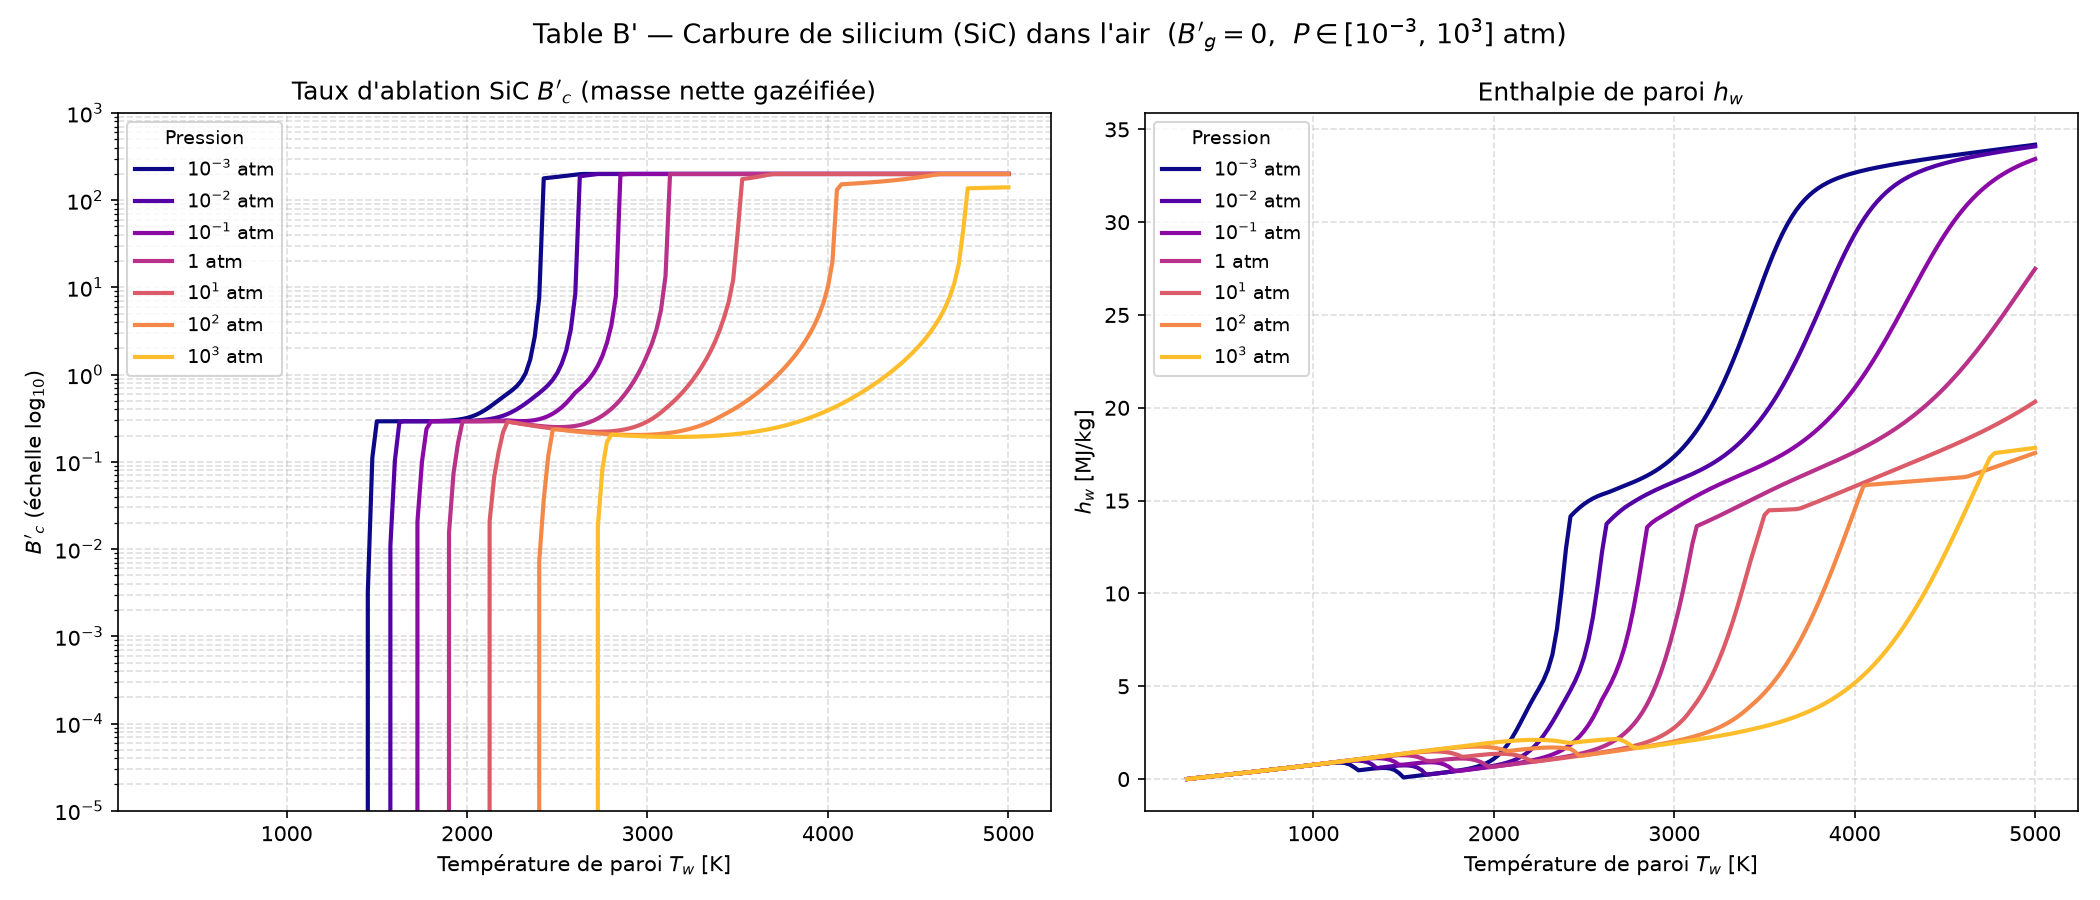

The data file committed next to this chart (first rows):
P_atm, Tw[K], B'c, hw[MJ/kg], N, O, NO, N2, O2, C, C2, C3, CN, CO, CO2, Si, Si2, Si3, SiO, SiO2, SiN, Si2N, SiC, SiC2
0.001, 3.000000e+02, 0.000000e+00, 1.923390e-03, 1.601230e-78, 2.011080e-106, 7.715090e-83, 1.000000e+00, 1.842000e-134, 1.502170e-114, 1.271300e-132, 1.855540e-132, 2.520550e-70, 3.508780e-42, 8.539260e-66, 1.399850e-80, 7.194930e-113, 2.688190e-132, 1.814390e-56, 1.972440e-90, 1.817140e-76, 1.352330e-86, 1.887470e-127, 2.350540e-108
0.001, 3.250000e+02, 0.000000e+00, 2.792160e-02, 3.437960e-72, 1.786510e-97, 5.246300e-76, 1.000000e+00, 3.056880e-123, 5.992150e-105, 1.704390e-121, 3.318940e-121, 1.896440e-64, 4.740110e-38, 7.602080e-60, 1.416850e-73, 3.826530e-103, 5.897900e-121, 3.326130e-51, 1.507960e-82, 4.394580e-70, 2.568100e-79, 1.251640e-116, 6.401490e-99
0.001, 3.500000e+02, 0.000000e+00, 5.393720e-02, 9.233870e-67, 8.405370e-90, 3.773670e-70, 1.000000e+00, 1.267860e-113, 1.023700e-96, 5.975630e-112, 1.479450e-111, 2.071970e-59, 1.652300e-34, 9.571700e-55, 1.433670e-67, 8.284090e-95, 3.087740e-111, 1.077280e-46, 8.611070e-76, 1.298550e-64, 4.440360e-73, 2.364600e-107, 7.858760e-91
0.001, 3.750000e+02, 0.000000e+00, 7.997940e-02, 4.700380e-62, 3.766670e-83, 4.497950e-65, 1.000000e+00, 2.746700e-105, 1.405130e-89, 1.133040e-103, 3.432750e-103, 4.832100e-55, 1.946570e-31, 2.518930e-50, 2.296820e-62, 1.383450e-87, 8.134450e-103, 8.713270e-43, 6.167170e-70, 7.137150e-60, 1.128250e-67, 2.590350e-99, 8.072130e-84
0.001, 4.000000e+02, 0.000000e+00, 1.060590e-01, 6.192790e-58, 2.496830e-77, 1.244010e-60, 1.000000e+00, 5.402760e-98, 2.484250e-83, 2.003980e-96, 7.205280e-96, 3.211600e-51, 9.490360e-29, 1.857040e-46, 8.226600e-58, 2.879640e-81, 1.887970e-95, 2.281870e-39, 8.171940e-65, 1.000180e-55, 6.034150e-63, 2.804600e-92, 1.103510e-77
0.001, 4.250000e+02, 0.000000e+00, 1.321880e-01, 2.680070e-54, 3.428300e-72, 1.032800e-56, 1.000000e+00, 1.472720e-91, 8.117240e-78, 5.017060e-90, 2.088200e-89, 7.588590e-48, 2.235790e-26, 4.798320e-43, 8.578160e-54, 1.078520e-75, 5.925950e-89, 2.360250e-36, 2.697300e-60, 4.548790e-52, 8.942370e-59, 4.513070e-86, 2.864010e-72
0.001, 4.500000e+02, 0.000000e+00, 1.583790e-01, 4.585910e-51, 1.267030e-67, 3.144750e-53, 1.000000e+00, 7.729990e-86, 6.491420e-73, 2.459550e-84, 1.161220e-83, 7.571260e-45, 2.871460e-24, 5.172600e-40, 3.197990e-50, 9.671880e-71, 3.511110e-83, 1.125510e-33, 2.795010e-56, 8.100280e-49, 4.547990e-55, 1.482550e-80, 1.860460e-67
0.001, 4.750000e+02, 0.000000e+00, 1.846450e-01, 3.591610e-48, 1.550060e-63, 4.113740e-50, 1.000000e+00, 1.012990e-80, 1.586080e-68, 3.051090e-79, 1.606800e-78, 3.653810e-42, 2.211550e-22, 2.669690e-37, 5.013490e-47, 2.602480e-66, 5.110100e-78, 2.795820e-31, 1.091550e-52, 6.550260e-46, 9.399020e-52, 1.277460e-75, 3.762940e-63
0.001, 5.000000e+02, 0.000000e+00, 2.109980e-01, 1.447430e-45, 7.407280e-60, 2.623860e-47, 1.000000e+00, 4.080190e-76, 1.414010e-64, 1.175920e-74, 6.811790e-74, 9.508570e-40, 1.102460e-20, 7.365400e-35, 3.763410e-44, 2.516980e-62, 2.255420e-73, 3.989350e-29, 1.859620e-49, 2.708150e-43, 9.035350e-49, 3.528530e-71, 2.822150e-59
0.001, 5.250000e+02, 0.000000e+00, 2.374480e-01, 3.300120e-43, 1.581010e-56, 9.040990e-45, 1.000000e+00, 5.977340e-72, 5.310650e-61, 1.662770e-70, 1.047120e-69, 1.457190e-37, 3.784160e-19, 1.187620e-32, 1.502680e-41, 1.012710e-58, 3.580420e-69, 3.539300e-27, 1.555810e-46, 6.301350e-41, 4.507440e-46, 3.675240e-67, 9.041380e-56
0.001, 5.500000e+02, 0.000000e+00, 2.640080e-01, 4.600170e-41, 1.682010e-53, 1.830200e-42, 1.000000e+00, 3.655350e-68, 9.451540e-58, 9.884180e-67, 6.700040e-66, 1.413350e-35, 9.408490e-18, 1.204060e-30, 3.478260e-39, 1.910570e-55, 2.350540e-65, 2.083050e-25, 7.042710e-44, 8.925840e-39, 1.276210e-43, 1.648700e-63, 1.389280e-52
0.001, 5.750000e+02, 0.000000e+00, 2.906850e-01, 4.179930e-39, 9.766070e-51, 2.332900e-40, 1.000000e+00, 1.045660e-64, 8.784870e-55, 2.764290e-63, 1.999940e-62, 9.208300e-34, 1.766900e-16, 8.153390e-29, 5.011270e-37, 1.865690e-52, 7.161530e-62, 8.580400e-24, 1.868800e-41, 8.212810e-37, 2.208180e-41, 3.555130e-60, 1.126700e-49
0.001, 6.000000e+02, 0.000000e+00, 3.174900e-01, 2.611650e-37, 3.337570e-48, 1.983850e-38, 1.000000e+00, 1.538550e-61, 4.624220e-52, 3.995060e-60, 3.062650e-59, 4.235140e-32, 2.595520e-15, 3.878200e-27, 4.768200e-35, 1.023980e-49, 1.114740e-58, 2.586600e-22, 3.107590e-39, 5.181250e-35, 2.483320e-39, 4.038070e-57, 5.223250e-47
0.001, 6.250000e+02, 0.000000e+00, 3.444280e-01, 1.173540e-35, 7.153880e-46, 1.181460e-36, 1.000000e+00, 1.261040e-58, 1.475650e-49, 3.228700e-57, 2.606250e-56, 1.433620e-30, 3.071270e-14, 1.351800e-25, 3.149210e-33, 3.385050e-47, 9.609900e-56, 5.924460e-21, 3.425190e-37, 2.345260e-33, 1.911570e-37, 2.609090e-54, 1.480130e-44
0.001, 6.500000e+02, 0.000000e+00, 3.715060e-01, 3.939280e-34, 1.014830e-43, 5.134170e-35, 1.000000e+00, 6.159460e-56, 3.024120e-47, 1.559960e-54, 1.318690e-53, 3.700100e-29, 3.001240e-13, 3.578830e-24, 1.505850e-31, 7.146430e-45, 4.912350e-53, 1.064260e-19, 2.623970e-35, 7.914700e-32, 1.052270e-35, 1.023440e-51, 2.713470e-42
0.001, 6.750000e+02, 0.000000e+00, 3.987290e-01, 1.020280e-32, 9.974180e-42, 1.686020e-33, 1.000000e+00, 1.898980e-53, 4.180330e-45, 4.769950e-52, 4.202540e-51, 7.503690e-28, 2.473880e-12, 7.419520e-23, 5.403540e-30, 1.012800e-42, 1.578110e-50, 1.540510e-18, 1.454790e-33, 2.057630e-30, 4.299670e-34, 2.576120e-49, 3.377630e-40
0.001, 7.000000e+02, 0.000000e+00, 4.260990e-01, 2.096280e-31, 7.063680e-40, 4.311430e-32, 1.000000e+00, 3.881970e-51, 4.065410e-43, 9.692660e-50, 8.863110e-49, 1.226940e-26, 1.751640e-11, 1.236440e-21, 1.500550e-28, 1.005620e-40, 3.348940e-48, 1.838870e-17, 6.042950e-32, 4.237960e-29, 1.346470e-32, 4.363570e-47, 2.975480e-38
0.001, 7.250000e+02, 0.000000e+00, 4.536200e-01, 3.499410e-30, 3.728610e-38, 8.809890e-31, 1.000000e+00, 5.489960e-49, 2.884350e-41, 1.365210e-47, 1.290860e-46, 1.653930e-25, 1.082200e-10, 1.694010e-20, 3.311440e-27, 7.258020e-39, 4.900610e-46, 1.846590e-16, 1.937570e-30, 7.084170e-28, 3.321810e-31, 5.181790e-45, 1.922570e-36
0.001, 7.500000e+02, 0.000000e+00, 4.812930e-01, 4.845710e-29, 1.510610e-36, 1.471060e-29, 1.000000e+00, 5.572290e-47, 1.540670e-39, 1.382470e-45, 1.347210e-44, 1.873840e-24, 5.913610e-10, 1.945660e-19, 5.942320e-26, 3.931420e-37, 5.132520e-44, 1.587170e-15, 4.920790e-29, 9.814040e-27, 6.612040e-30, 4.469960e-43, 9.398060e-35
0.001, 7.750000e+02, 0.000000e+00, 5.091190e-01, 5.667320e-28, 4.818620e-35, 2.046720e-28, 1.000000e+00, 4.191120e-45, 6.367950e-38, 1.039040e-43, 1.040510e-42, 1.814560e-23, 2.892080e-09, 1.905410e-18, 8.846300e-25, 1.643250e-35, 3.973960e-42, 1.185300e-14, 1.012350e-27, 1.147470e-25, 1.084190e-28, 2.888990e-41, 3.570630e-33
0.001, 8.000000e+02, 0.000000e+00, 5.370960e-01, 5.687460e-27, 1.237500e-33, 2.413500e-27, 1.000000e+00, 2.402080e-43, 2.086110e-36, 5.959930e-42, 6.117140e-41, 1.524100e-22, 1.278950e-08, 1.614710e-17, 1.111840e-23, 5.430640e-34, 2.340150e-40, 7.792690e-14, 1.720490e-26, 1.150510e-24, 1.491380e-27, 1.437350e-39, 1.079580e-31
0.001, 8.250000e+02, 0.000000e+00, 5.652230e-01, 4.966040e-26, 2.609270e-32, 2.448390e-26, 1.000000e+00, 1.075090e-41, 5.532000e-35, 2.673740e-40, 2.806090e-39, 1.124800e-21, 5.160760e-08, 1.199520e-16, 1.198060e-22, 1.449690e-32, 1.074510e-38, 4.562370e-13, 2.457280e-25, 1.003160e-23, 1.748710e-26, 5.637480e-38, 2.652090e-30
0.001, 8.500000e+02, 0.000000e+00, 5.934990e-01, 3.819230e-25, 4.595220e-31, 2.164900e-25, 1.000000e+00, 3.838880e-40, 1.209830e-33, 9.586520e-39, 1.026600e-37, 7.377500e-21, 1.915170e-07, 7.899540e-16, 1.121960e-21, 3.185430e-31, 3.932530e-37, 2.402730e-12, 2.993850e-24, 7.700910e-23, 1.772630e-25, 1.780040e-36, 5.391280e-29
0.001, 8.750000e+02, 0.000000e+00, 6.219210e-01, 2.615360e-24, 6.861840e-30, 1.687640e-24, 9.999990e-01, 1.114200e-38, 2.218300e-32, 2.800210e-37, 3.053970e-36, 4.344140e-20, 6.581060e-07, 4.656390e-15, 9.241740e-21, 5.858520e-30, 1.169710e-35, 1.148210e-11, 3.151990e-23, 5.261970e-22, 1.572950e-24, 4.609660e-35, 9.217540e-28
0.001, 9.000000e+02, 0.000000e+00, 6.504820e-01, 1.610150e-23, 8.817460e-29, 1.173330e-23, 9.999980e-01, 2.679980e-37, 3.460530e-31, 6.778080e-36, 7.515720e-35, 2.317180e-19, 2.109700e-06, 2.484740e-14, 6.767960e-20, 9.153430e-29, 2.877040e-34, 5.024800e-11, 2.908850e-22, 3.231530e-21, 1.235450e-23, 9.953690e-34, 1.344690e-26
0.001, 9.250000e+02, 0.000000e+00, 6.791730e-01, 8.989140e-23, 9.869640e-28, 7.343330e-23, 9.999940e-01, 5.424260e-36, 4.653410e-30, 1.380430e-34, 1.553790e-33, 1.128650e-18, 6.345030e-06, 1.210080e-13, 4.448680e-19, 1.231140e-27, 5.942570e-33, 2.028200e-10, 2.378430e-21, 1.799200e-20, 8.674530e-23, 1.818760e-32, 1.695500e-25
0.001, 9.500000e+02, 0.000000e+00, 7.079740e-01, 4.586010e-22, 9.728450e-27, 4.171660e-22, 9.999820e-01, 9.365090e-35, 5.457430e-29, 2.397860e-33, 2.735910e-32, 5.056040e-18, 1.799390e-05, 5.417390e-13, 2.647150e-18, 1.442470e-26, 1.045100e-31, 7.599380e-10, 1.739610e-20, 9.152180e-20, 5.493190e-22, 2.849550e-31, 1.869150e-24
0.001, 9.750000e+02, 0.000000e+00, 7.368350e-01, 2.152860e-21, 8.527370e-26, 2.167220e-21, 9.999520e-01, 1.396260e-33, 5.641030e-28, 3.596180e-32, 4.153950e-31, 2.096580e-17, 4.833550e-05, 2.244040e-12, 1.436900e-17, 1.487980e-25, 1.584450e-30, 2.658360e-09, 1.147980e-19, 4.283110e-19, 3.162340e-21, 3.873670e-30, 1.820310e-23
0.001, 1.000000e+03, 0.000000e+00, 7.656530e-01, 9.357470e-21, 6.705570e-25, 1.036530e-20, 9.998770e-01, 1.817540e-32, 5.187860e-27, 4.708090e-31, 5.499160e-30, 8.094110e-17, 1.234880e-04, 8.651200e-12, 7.164260e-17, 1.364390e-24, 2.094010e-29, 8.726980e-09, 6.888100e-19, 1.855630e-18, 1.666860e-20, 4.617910e-29, 1.580680e-22
0.001, 1.025000e+03, 0.000000e+00, 7.941970e-01, 3.786960e-20, 4.768190e-24, 4.591610e-20, 9.996990e-01, 2.086340e-31, 4.281400e-26, 5.434350e-30, 6.411530e-29, 2.924440e-16, 3.011630e-04, 3.120430e-11, 3.301500e-16, 1.121700e-23, 2.436820e-28, 2.701180e-08, 3.784200e-18, 7.484410e-18, 8.096240e-20, 4.874400e-28, 1.234200e-21
0.001, 1.050000e+03, 0.000000e+00, 8.219810e-01, 1.434150e-19, 3.088070e-23, 1.894110e-19, 9.992960e-01, 2.130970e-30, 3.195260e-25, 5.580260e-29, 6.643520e-28, 9.934880e-16, 7.034620e-04, 1.058070e-10, 1.414140e-15, 8.333110e-23, 2.519810e-27, 7.916180e-08, 1.915580e-17, 2.824550e-17, 3.644800e-19, 4.595440e-27, 8.730950e-21
0.001, 1.075000e+03, 0.000000e+00, 8.480260e-01, 5.105240e-19, 1.833440e-22, 7.311430e-19, 9.984210e-01, 1.952540e-29, 2.171660e-24, 5.139310e-28, 6.168510e-27, 3.186670e-15, 1.578530e-03, 3.387360e-10, 5.658900e-15, 5.633880e-22, 2.334520e-26, 2.205010e-07, 8.985860e-17, 1.001890e-16, 1.528670e-18, 3.900240e-26, 5.634680e-20
0.001, 1.100000e+03, 0.000000e+00, 8.704170e-01, 1.715030e-18, 1.003840e-21, 2.652250e-18, 9.965870e-01, 1.616870e-28, 1.352730e-23, 4.276790e-27, 5.170820e-26, 9.686260e-15, 3.412170e-03, 1.027910e-09, 2.125420e-14, 3.488790e-21, 1.952410e-25, 5.857990e-07, 3.926570e-16, 3.353450e-16, 6.000570e-18, 3.001430e-25, 3.338310e-19
0.001, 1.125000e+03, 0.000000e+00, 8.855340e-01, 5.455340e-18, 5.095910e-21, 9.074530e-18, 9.928760e-01, 1.218240e-27, 7.767570e-23, 3.237640e-26, 3.940010e-25, 2.798730e-14, 7.122950e-03, 2.967250e-09, 7.524350e-14, 1.990480e-20, 1.484090e-24, 1.489040e-06, 1.605900e-15, 1.062730e-15, 2.213140e-17, 2.108050e-24, 1.826040e-18
0.001, 1.150000e+03, 0.000000e+00, 8.867560e-01, 1.647410e-17, 2.410360e-20, 2.936900e-17, 9.856040e-01, 8.403390e-27, 4.133480e-22, 2.243440e-25, 2.745980e-24, 7.705220e-14, 1.439230e-02, 8.174790e-09, 2.520460e-13, 1.051920e-19, 1.031740e-23, 3.631920e-06, 6.173770e-15, 3.197130e-15, 7.693590e-17, 1.359370e-23, 9.270150e-18
0.001, 1.175000e+03, 0.000000e+00, 8.623280e-01, 4.730620e-17, 1.067080e-19, 9.007730e-17, 9.717850e-01, 5.336860e-26, 2.048380e-21, 1.430960e-24, 1.760500e-23, 2.024120e-13, 2.820670e-02, 2.155860e-08, 8.017000e-13, 5.174650e-19, 6.597610e-23, 8.522950e-06, 2.239910e-14, 9.145500e-15, 2.526160e-16, 8.092270e-23, 4.388580e-17
0.001, 1.200000e+03, 0.000000e+00, 7.919570e-01, 1.291800e-16, 4.439870e-19, 2.618950e-16, 9.462590e-01, 3.136710e-25, 9.495080e-21, 8.445270e-24, 1.043720e-22, 5.072830e-13, 5.372200e-02, 5.457250e-08, 2.429250e-12, 2.380140e-18, 3.901050e-22, 1.928940e-05, 7.697160e-14, 2.487680e-14, 7.838230e-16, 4.469470e-22, 1.945910e-16
0.001, 1.225000e+03, 0.000000e+00, 6.424290e-01, 3.346220e-16, 1.738750e-18, 7.185010e-16, 9.005800e-01, 1.706350e-24, 4.133870e-20, 4.633830e-23, 5.749370e-22, 1.209670e-12, 9.937810e-02, 1.323180e-07, 7.033190e-12, 1.027870e-17, 2.143100e-21, 4.210020e-05, 2.502000e-13, 6.418600e-14, 2.293460e-15, 2.300850e-21, 8.113770e-16
0.001, 1.250000e+03, 0.000000e+00, 4.712310e-01, 8.299610e-16, 6.082520e-18, 1.775930e-15, 8.493560e-01, 7.717930e-24, 1.510300e-19, 1.881030e-22, 2.084490e-21, 2.465570e-12, 1.505500e-01, 2.452120e-07, 2.191770e-11, 5.280180e-17, 1.557960e-20, 9.434000e-05, 7.753880e-13, 1.781430e-13, 8.065220e-15, 1.108680e-20, 2.842340e-15
0.001, 1.275000e+03, 0.000000e+00, 5.010350e-01, 2.043370e-15, 1.773760e-17, 3.814400e-15, 8.491980e-01, 2.521690e-23, 4.020640e-19, 4.247040e-22, 3.236120e-21, 3.852560e-12, 1.505680e-01, 2.606250e-07, 8.517650e-11, 4.324110e-16, 2.322520e-19, 2.337670e-04, 2.297460e-12, 6.371460e-13, 4.720850e-14, 5.020000e-20, 7.263380e-15
0.001, 1.300000e+03, 0.000000e+00, 5.301350e-01, 4.859640e-15, 4.964730e-17, 7.954530e-15, 8.488290e-01, 7.872770e-23, 1.031150e-18, 9.297750e-22, 4.942500e-21, 5.917790e-12, 1.506110e-01, 2.764680e-07, 3.139500e-10, 3.260890e-15, 3.113610e-18, 5.589400e-04, 6.525310e-12, 2.168530e-12, 2.577940e-13, 2.143590e-19, 1.789980e-14
0.001, 1.325000e+03, 0.000000e+00, 5.575730e-01, 1.118440e-14, 1.336980e-16, 1.613170e-14, 8.479990e-01, 2.354980e-22, 2.553350e-18, 1.977620e-21, 7.436060e-21, 8.944520e-12, 1.507090e-01, 2.928150e-07, 1.100690e-09, 2.274490e-14, 3.774950e-17, 1.292090e-03, 1.780840e-11, 7.041050e-12, 1.317960e-12, 8.660920e-19, 4.263420e-14
0.001, 1.350000e+03, 0.000000e+00, 5.813680e-01, 2.494700e-14, 3.471920e-16, 3.185780e-14, 8.461860e-01, 6.767430e-22, 6.118330e-18, 4.095620e-21, 1.103930e-20, 1.331410e-11, 1.509210e-01, 3.098460e-07, 3.679760e-09, 1.472950e-13, 4.158830e-16, 2.892850e-03, 4.680410e-11, 2.185400e-11, 6.325840e-12, 3.321310e-18, 9.835840e-14
0.001, 1.375000e+03, 0.000000e+00, 5.975610e-01, 5.398580e-14, 8.713990e-16, 6.133270e-14, 8.423470e-01, 1.873420e-21, 1.422020e-17, 8.279950e-21, 1.621020e-20, 1.953200e-11, 1.513700e-01, 3.279530e-07, 1.175470e-08, 8.882320e-13, 4.178190e-15, 6.282050e-03, 1.187060e-10, 6.492050e-11, 2.855270e-11, 1.212330e-17, 2.202980e-13
0.001, 1.400000e+03, 0.000000e+00, 5.985510e-01, 1.133800e-13, 2.118810e-15, 1.151790e-13, 8.344590e-01, 5.011440e-21, 3.214480e-17, 1.639710e-20, 2.363460e-20, 2.825600e-11, 1.522940e-01, 3.479580e-07, 3.592760e-08, 4.996010e-12, 3.834450e-14, 1.324650e-02, 2.910900e-10, 1.845780e-10, 1.211770e-10, 4.223230e-17, 4.803000e-13
0.001, 1.425000e+03, 0.000000e+00, 5.704240e-01, 2.308780e-13, 5.004400e-15, 2.109460e-13, 8.187260e-01, 1.300340e-20, 7.091600e-17, 3.196970e-20, 3.443370e-20, 4.031790e-11, 1.541360e-01, 3.715100e-07, 1.051040e-07, 2.620260e-11, 3.210660e-13, 2.713730e-02, 6.913790e-10, 5.011520e-10, 4.819820e-10, 1.407530e-16, 1.022830e-12
0.001, 1.450000e+03, 3.213950e-03, 4.894010e-01, 4.543620e-13, 1.151860e-14, 3.760930e-13, 7.883000e-01, 3.289310e-20, 1.534110e-16, 6.184470e-20, 5.065490e-20, 5.670380e-11, 1.576990e-01, 4.017980e-07, 2.939450e-07, 1.277200e-10, 2.439040e-12, 5.400060e-02, 1.593160e-09, 1.291730e-09, 1.781640e-09, 4.498330e-16, 2.137550e-12
0.001, 1.475000e+03, 1.114990e-01, 3.189180e-01, 8.573940e-13, 2.594190e-14, 6.491830e-13, 7.313940e-01, 8.166990e-20, 3.275440e-16, 1.200630e-19, 7.645690e-20, 7.834280e-11, 1.643620e-01, 4.447710e-07, 7.833850e-07, 5.743990e-10, 1.661740e-11, 1.042430e-01, 3.567220e-09, 3.121660e-09, 6.018190e-09, 1.381530e-15, 4.412230e-12
0.001, 1.500000e+03, 2.918580e-01, 8.792470e-02, 1.551990e-12, 5.379740e-14, 1.019730e-12, 6.528920e-01, 1.760350e-19, 7.313870e-16, 2.622650e-19, 1.404270e-19, 1.125080e-10, 1.735540e-01, 4.709750e-07, 1.883290e-06, 2.134030e-09, 8.597260e-11, 1.735520e-01, 6.485450e-09, 6.689340e-09, 1.661230e-08, 4.085530e-15, 9.531830e-12
0.001, 1.525000e+03, 2.918590e-01, 1.165870e-01, 2.911010e-12, 8.294540e-14, 1.269520e-12, 6.528900e-01, 2.145070e-19, 1.982270e-15, 8.670520e-19, 4.891370e-19, 2.101850e-10, 1.735540e-01, 3.596480e-07, 3.529060e-06, 4.886970e-09, 2.175670e-10, 1.735510e-01, 5.377860e-09, 1.185030e-08, 3.015700e-08, 1.165540e-14, 2.501120e-11
0.001, 1.550000e+03, 2.918620e-01, 1.453230e-01, 5.350970e-12, 1.261540e-13, 1.569760e-12, 6.528880e-01, 2.598560e-19, 5.201850e-15, 2.756980e-18, 1.635470e-18, 3.847470e-10, 1.735560e-01, 2.771480e-07, 6.479360e-06, 1.089140e-08, 5.340300e-10, 1.735490e-01, 4.488320e-09, 2.060850e-08, 5.368660e-08, 3.213330e-14, 6.358570e-11
0.001, 1.575000e+03, 2.918670e-01, 1.741440e-01, 9.648760e-12, 1.893940e-13, 1.928440e-12, 6.528850e-01, 3.130320e-19, 1.323730e-14, 8.447310e-18, 5.259390e-18, 6.907600e-10, 1.735570e-01, 2.154330e-07, 1.166690e-05, 2.365340e-08, 1.273240e-09, 1.735460e-01, 3.768980e-09, 3.521420e-08, 9.381380e-08, 8.575170e-14, 1.568590e-10
0.001, 1.600000e+03, 2.918750e-01, 2.030730e-01, 1.708250e-11, 2.808350e-13, 2.354440e-12, 6.528790e-01, 3.750760e-19, 3.271250e-14, 2.498380e-17, 1.629730e-17, 1.217460e-09, 1.735600e-01, 1.688500e-07, 2.062180e-05, 5.011830e-08, 2.952650e-09, 1.735390e-01, 3.183460e-09, 5.916930e-08, 1.610520e-07, 2.218480e-13, 3.760090e-10
0.001, 1.625000e+03, 2.918880e-01, 2.321480e-01, 2.971910e-11, 4.115280e-13, 2.857580e-12, 6.528690e-01, 4.471250e-19, 7.861310e-14, 7.144510e-17, 4.874580e-17, 2.108300e-09, 1.735660e-01, 1.333860e-07, 3.581080e-05, 1.037250e-07, 6.668410e-09, 1.735290e-01, 2.703860e-09, 9.783920e-08, 2.718390e-07, 5.572060e-13, 8.770200e-10
0.001, 1.650000e+03, 2.919110e-01, 2.614280e-01, 5.084750e-11, 5.962660e-13, 3.448660e-12, 6.528520e-01, 5.304090e-19, 1.839500e-13, 1.978500e-16, 1.409670e-16, 3.590170e-09, 1.735740e-01, 1.061660e-07, 6.114510e-05, 2.098970e-07, 1.468420e-08, 1.735110e-01, 2.308650e-09, 1.593220e-07, 4.514680e-07, 1.360540e-12, 1.992920e-09
0.001, 1.675000e+03, 2.919480e-01, 2.910090e-01, 8.562000e-11, 8.546520e-13, 4.139510e-12, 6.528240e-01, 6.262570e-19, 4.196180e-13, 5.313680e-16, 3.947710e-16, 6.016400e-09, 1.735890e-01, 8.510970e-08, 1.027290e-04, 4.157120e-07, 3.156190e-08, 1.734820e-01, 1.981080e-09, 2.556660e-07, 7.382620e-07, 3.233680e-12, 4.417330e-09
0.001, 1.700000e+03, 2.920090e-01, 3.210400e-01, 1.419890e-10, 1.212400e-12, 4.942980e-12, 6.527780e-01, 7.360920e-19, 9.342450e-13, 1.386010e-15, 1.072200e-15, 9.929280e-09, 1.736120e-01, 6.870030e-08, 1.699420e-04, 8.065430e-07, 6.628100e-08, 1.734350e-01, 1.708020e-09, 4.045460e-07, 1.189410e-06, 7.490110e-12, 9.561140e-09
0.001, 1.725000e+03, 2.921080e-01, 3.517470e-01, 2.320550e-10, 1.702940e-12, 5.872950e-12, 6.527060e-01, 8.614290e-19, 2.032350e-12, 3.515920e-15, 2.828470e-15, 1.614970e-08, 1.736490e-01, 5.582110e-08, 2.769870e-04, 1.534130e-06, 1.361150e-07, 1.733600e-01, 1.479130e-09, 6.315400e-07, 1.888960e-06, 1.692680e-11, 2.023080e-08
0.001, 1.750000e+03, 2.922640e-01, 3.834740e-01, 3.739820e-10, 2.369290e-12, 6.944310e-12, 6.525910e-01, 1.003860e-18, 4.324440e-12, 8.685620e-15, 7.257890e-15, 2.590460e-08, 1.737080e-01, 4.564400e-08, 4.450600e-04, 2.862910e-06, 2.735550e-07, 1.732410e-01, 1.286200e-09, 9.731630e-07, 2.958630e-06, 3.736090e-11, 4.189110e-08
0.001, 1.775000e+03, 2.925090e-01, 4.167340e-01, 5.946790e-10, 3.266340e-12, 8.172760e-12, 6.524130e-01, 1.165020e-18, 9.009640e-12, 2.092330e-14, 1.814270e-14, 4.100610e-08, 1.737990e-01, 3.755010e-08, 7.053290e-04, 5.244720e-06, 5.383440e-07, 1.730550e-01, 1.122630e-09, 1.480830e-06, 4.571820e-06, 8.062170e-11, 8.497360e-08
... 4,665 more rows
